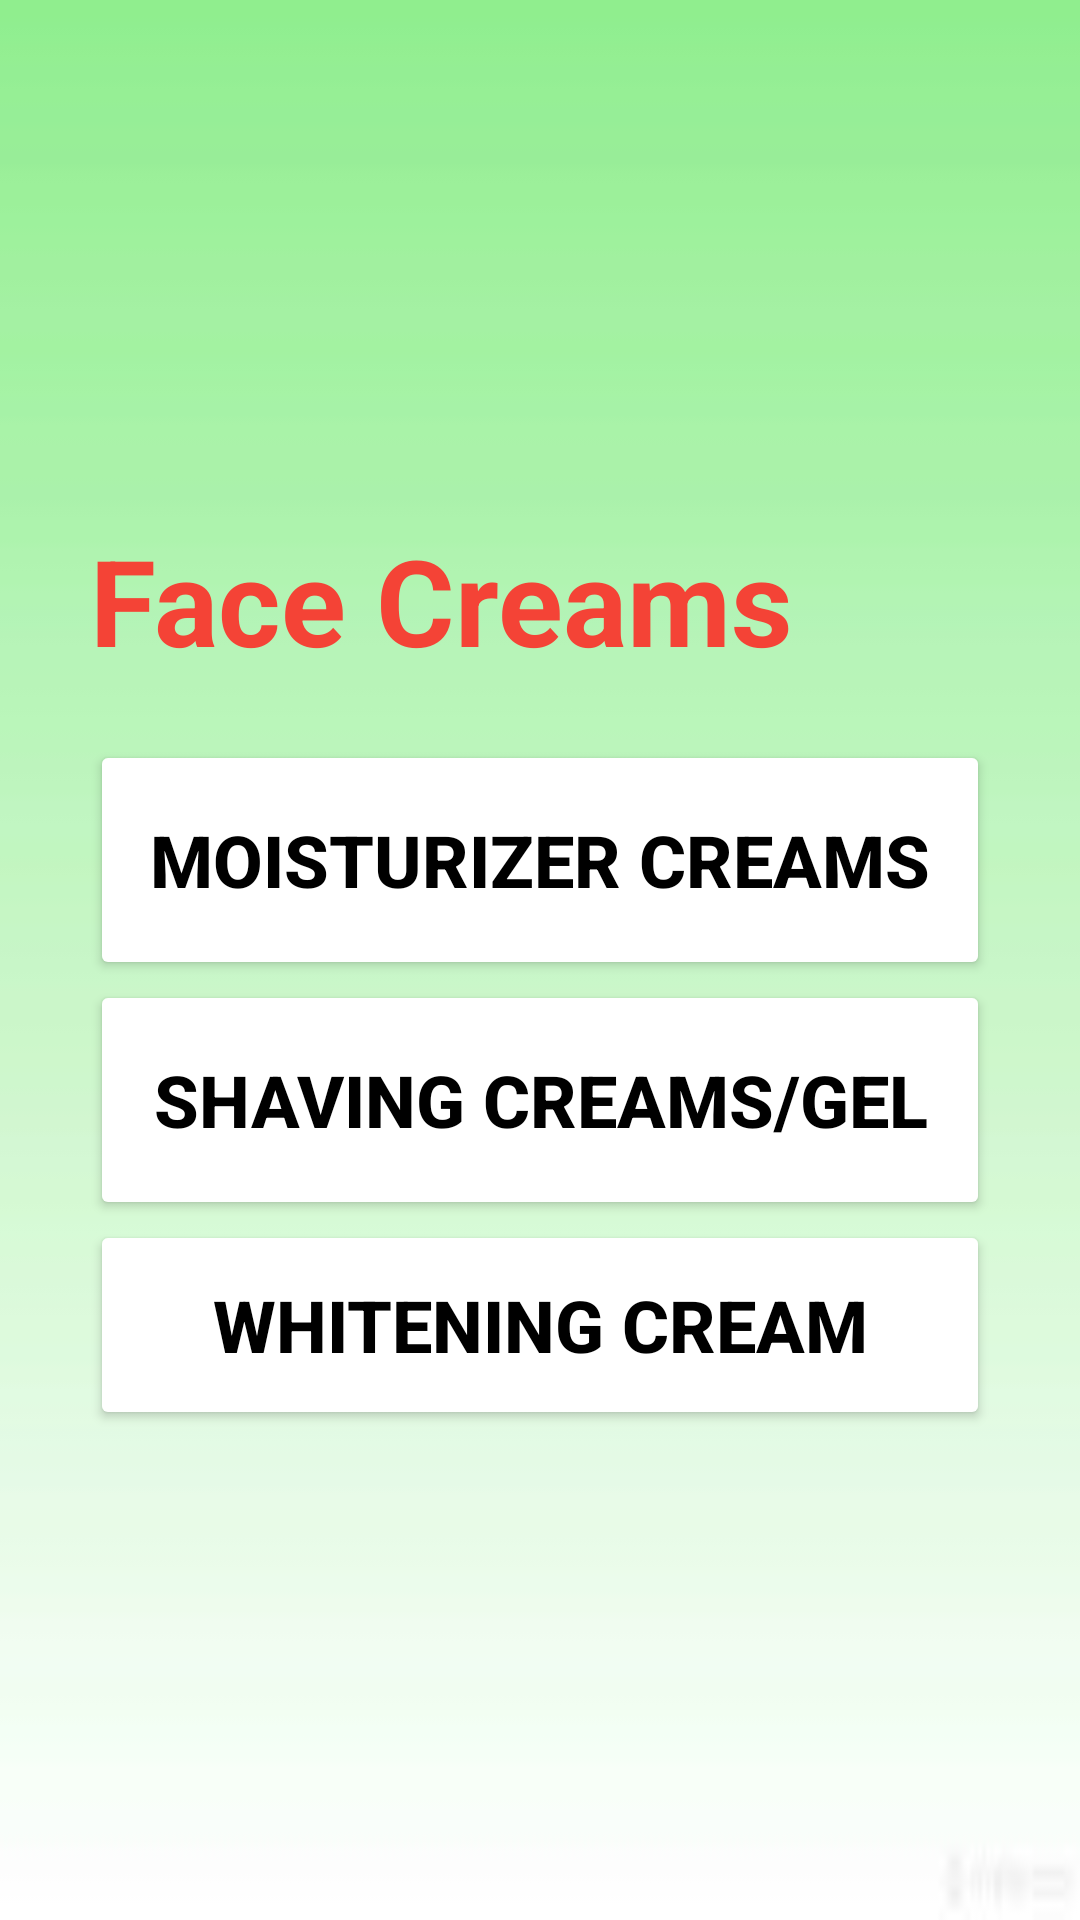

This screen was rendered from an Android layout file. Write that file and the resources it references.
<!-- AndroidManifest.xml: application theme Theme.FaceWashProject.NoActionBar -->
<!-- res/layout/activity_face_creams.xml -->
<?xml version="1.0" encoding="utf-8"?>
<RelativeLayout xmlns:android="http://schemas.android.com/apk/res/android"
    xmlns:app="http://schemas.android.com/apk/res-auto"
    xmlns:tools="http://schemas.android.com/tools"
    android:layout_width="match_parent"
    android:layout_height="match_parent"
    android:layout_gravity="center"
    android:gravity="center"
    android:background="@drawable/backpik"
    tools:context=".facecreams.FaceCreams">

    <LinearLayout
        android:layout_width="wrap_content"
        android:layout_height="wrap_content"
        android:orientation="vertical">

        <TextView
            android:layout_width="300dp"
            android:layout_height="wrap_content"
            android:layout_marginTop="10dp"
            android:layout_marginBottom="20dp"
            android:gravity="start"
            android:text="Face Creams"
            android:textAlignment="textStart"
            android:textColor="#F44336"
            android:textSize="40dp"
            android:textStyle="bold" />

        <Button
            android:id="@+id/creambtn"
            android:layout_width="match_parent"
            android:layout_height="80dp"
            android:text="MOISTURIZER CREAMS"
            android:textSize="24sp"
            android:textColor="@color/black"
            android:textStyle="bold"
            android:textAlignment="center"
            android:backgroundTint="@color/white"/>

        <Button
            android:id="@+id/gelbtn"
            android:layout_width="match_parent"
            android:layout_height="80dp"
            android:text="SHAVING CREAMS/GEL"
            android:textSize="24sp"
            android:textColor="@color/black"
            android:textStyle="bold"
            android:textAlignment="center"
            android:backgroundTint="@color/white"/>

        <Button
            android:id="@+id/whiteningbtn"
            android:layout_width="match_parent"
            android:layout_height="70dp"
            android:text="WHITENING CREAM"
            android:textSize="24sp"
            android:textColor="@color/black"
            android:textStyle="bold"
            android:textAlignment="center"
            android:backgroundTint="@color/white"/>



    </LinearLayout>


</RelativeLayout>
<!-- resources referenced by this layout -->
<resources>
  <color name="black">#FF000000</color>
  <color name="white">#FFFFFFFF</color>
  <!-- drawable backpik: jpg bitmap (drawable-v24, 1217 bytes) -->
  <style name="Theme.FaceWashProject.NoActionBar">
          <item name="windowActionBar">false</item>
          <item name="windowNoTitle">true</item>
      </style>
</resources>
